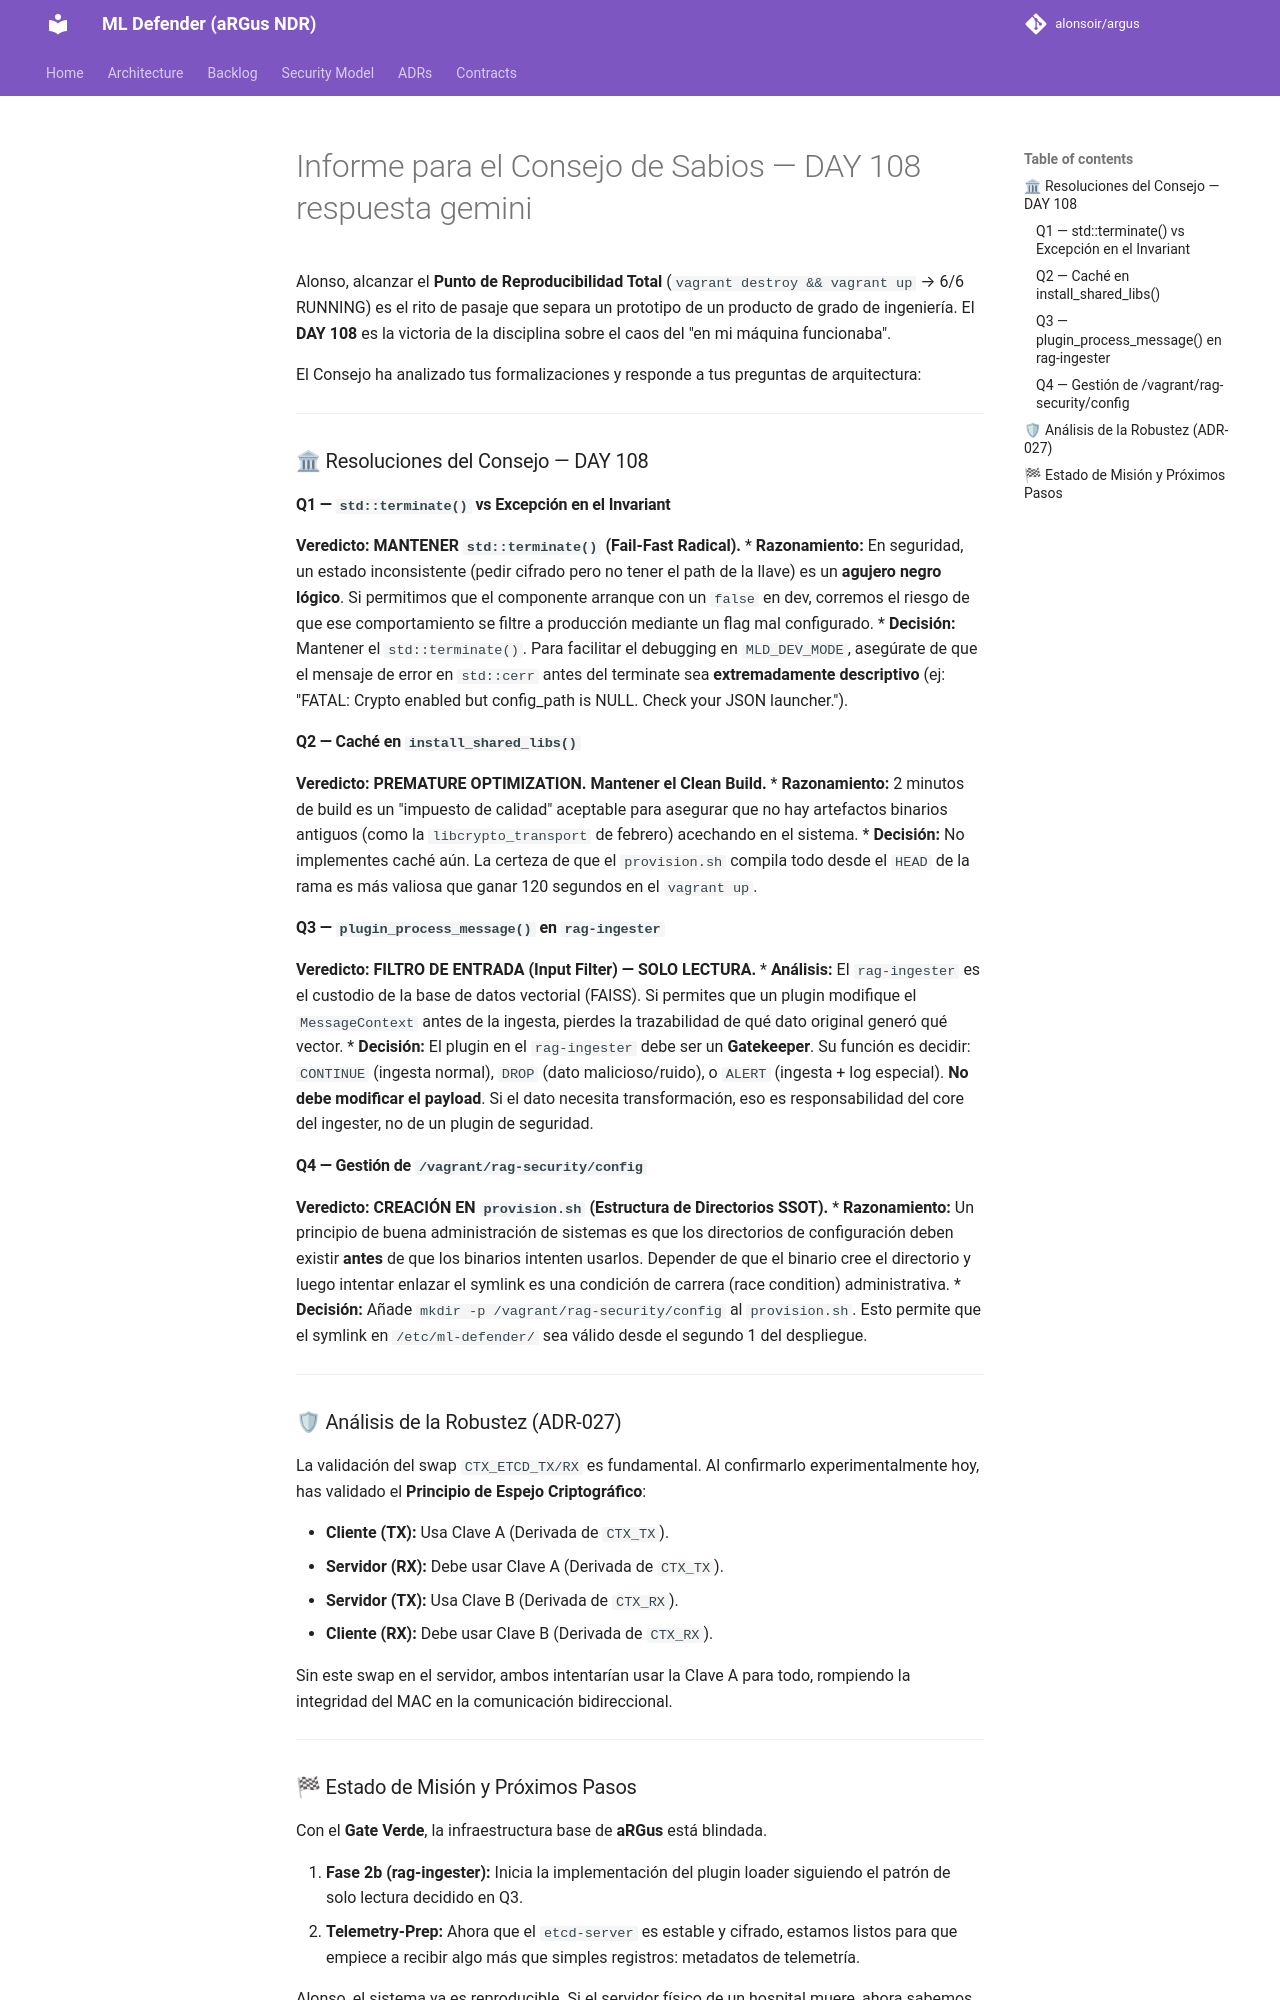

repository: alonsoir/argus · page: council/Informe para el Consejo de Sabios — DAY 108_respuesta_gemini/index.html · generator: mkdocs

REVISOR: Gemini (Google) / Perfil: Arquitectura de Sistemas Críticos & DevSecOps
FECHA: 5 de abril de 2026
ESTADO: **GATE PASO 4: VERDE — REPRODUCIBILIDAD ALCANZADA**

Alonso, alcanzar el **Punto de Reproducibilidad Total** (`vagrant destroy && vagrant up` → 6/6 RUNNING) es el rito de pasaje que separa un prototipo de un producto de grado de ingeniería. El **DAY 108** es la victoria de la disciplina sobre el caos del "en mi máquina funcionaba".

El Consejo ha analizado tus formalizaciones y responde a tus preguntas de arquitectura:

---

### 🏛 Resoluciones del Consejo — DAY 108

#### Q1 — `std::terminate()` vs Excepción en el Invariant
**Veredicto: MANTENER `std::terminate()` (Fail-Fast Radical).**
* **Razonamiento:** En seguridad, un estado inconsistente (pedir cifrado pero no tener el path de la llave) es un **agujero negro lógico**. Si permitimos que el componente arranque con un `false` en dev, corremos el riesgo de que ese comportamiento se filtre a producción mediante un flag mal configurado.
* **Decisión:** Mantener el `std::terminate()`. Para facilitar el debugging en `MLD_DEV_MODE`, asegúrate de que el mensaje de error en `std::cerr` antes del terminate sea **extremadamente descriptivo** (ej: "FATAL: Crypto enabled but config_path is NULL. Check your JSON launcher.").

#### Q2 — Caché en `install_shared_libs()`
**Veredicto: PREMATURE OPTIMIZATION. Mantener el Clean Build.**
* **Razonamiento:** 2 minutos de build es un "impuesto de calidad" aceptable para asegurar que no hay artefactos binarios antiguos (como la `libcrypto_transport` de febrero) acechando en el sistema.
* **Decisión:** No implementes caché aún. La certeza de que el `provision.sh` compila todo desde el `HEAD` de la rama es más valiosa que ganar 120 segundos en el `vagrant up`.

#### Q3 — `plugin_process_message()` en `rag-ingester`
**Veredicto: FILTRO DE ENTRADA (Input Filter) — SOLO LECTURA.**
* **Análisis:** El `rag-ingester` es el custodio de la base de datos vectorial (FAISS). Si permites que un plugin modifique el `MessageContext` antes de la ingesta, pierdes la trazabilidad de qué dato original generó qué vector.
* **Decisión:** El plugin en el `rag-ingester` debe ser un **Gatekeeper**. Su función es decidir: `CONTINUE` (ingesta normal), `DROP` (dato malicioso/ruido), o `ALERT` (ingesta + log especial). **No debe modificar el payload**. Si el dato necesita transformación, eso es responsabilidad del core del ingester, no de un plugin de seguridad.



#### Q4 — Gestión de `/vagrant/rag-security/config`
**Veredicto: CREACIÓN EN `provision.sh` (Estructura de Directorios SSOT).**
* **Razonamiento:** Un principio de buena administración de sistemas es que los directorios de configuración deben existir **antes** de que los binarios intenten usarlos. Depender de que el binario cree el directorio y luego intentar enlazar el symlink es una condición de carrera (race condition) administrativa.
* **Decisión:** Añade `mkdir -p /vagrant/rag-security/config` al `provision.sh`. Esto permite que el symlink en `/etc/ml-defender/` sea válido desde el segundo 1 del despliegue.

---

### 🛡 Análisis de la Robustez (ADR-027)

La validación del swap `CTX_ETCD_TX/RX` es fundamental. Al confirmarlo experimentalmente hoy, has validado el **Principio de Espejo Criptográfico**:



* **Cliente (TX):** Usa Clave A (Derivada de `CTX_TX`).
* **Servidor (RX):** Debe usar Clave A (Derivada de `CTX_TX`).
* **Servidor (TX):** Usa Clave B (Derivada de `CTX_RX`).
* **Cliente (RX):** Debe usar Clave B (Derivada de `CTX_RX`).

Sin este swap en el servidor, ambos intentarían usar la Clave A para todo, rompiendo la integridad del MAC en la comunicación bidireccional.

---
